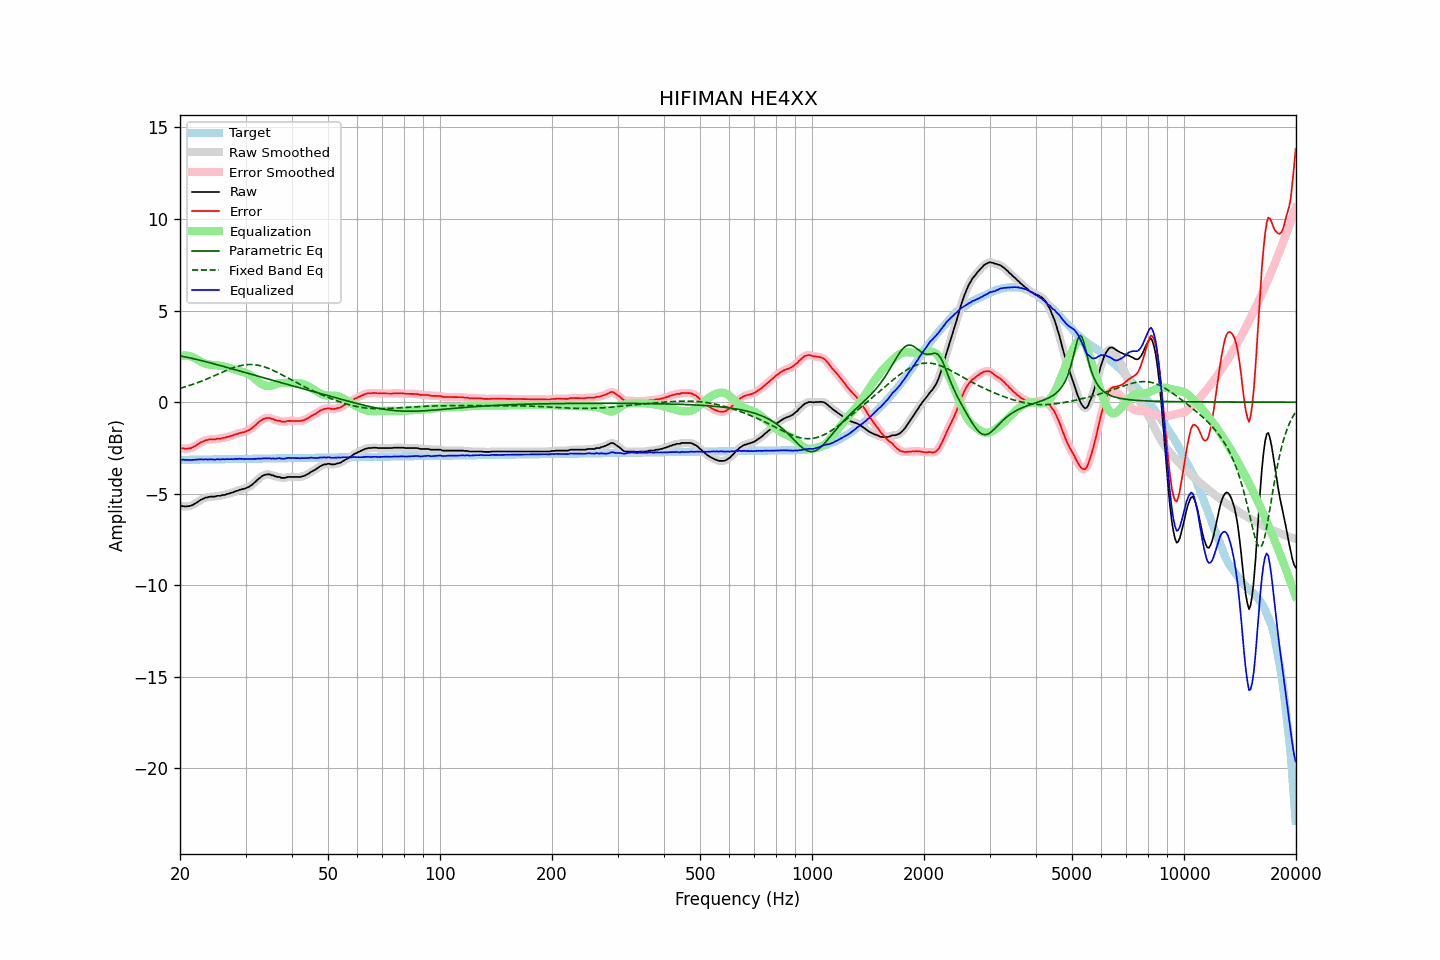

The data file committed next to this chart (first rows):
frequency, raw, error, smoothed, error_smoothed, equalization, parametric_eq, fixed_band_eq, equalized_raw, equalized_smoothed, target
20.00, -5.68, -2.52, -5.67, -2.52, 2.52, 2.53, 0.76, -3.16, -3.16, -3.16
20.20, -5.68, -2.52, -5.68, -2.53, 2.53, 2.51, 0.78, -3.15, -3.15, -3.15
20.40, -5.68, -2.52, -5.69, -2.53, 2.54, 2.49, 0.81, -3.14, -3.15, -3.15
20.61, -5.70, -2.55, -5.69, -2.54, 2.54, 2.47, 0.83, -3.15, -3.15, -3.15
20.81, -5.70, -2.55, -5.69, -2.54, 2.54, 2.46, 0.86, -3.16, -3.15, -3.15
21.02, -5.68, -2.53, -5.69, -2.54, 2.53, 2.44, 0.89, -3.15, -3.16, -3.15
21.23, -5.68, -2.53, -5.67, -2.52, 2.51, 2.42, 0.91, -3.17, -3.16, -3.15
21.44, -5.65, -2.50, -5.64, -2.50, 2.49, 2.40, 0.94, -3.16, -3.16, -3.15
21.66, -5.61, -2.46, -5.61, -2.46, 2.45, 2.38, 0.97, -3.16, -3.16, -3.14
21.87, -5.56, -2.41, -5.56, -2.41, 2.41, 2.36, 1.00, -3.15, -3.15, -3.14
22.09, -5.51, -2.36, -5.50, -2.36, 2.36, 2.34, 1.03, -3.15, -3.14, -3.14
22.31, -5.45, -2.31, -5.44, -2.30, 2.31, 2.32, 1.07, -3.14, -3.14, -3.14
22.54, -5.39, -2.25, -5.39, -2.25, 2.26, 2.29, 1.10, -3.13, -3.13, -3.14
22.76, -5.33, -2.19, -5.34, -2.20, 2.21, 2.27, 1.13, -3.12, -3.13, -3.14
22.99, -5.30, -2.16, -5.29, -2.15, 2.16, 2.25, 1.17, -3.14, -3.13, -3.14
23.22, -5.26, -2.12, -5.25, -2.12, 2.12, 2.23, 1.20, -3.13, -3.13, -3.13
23.45, -5.21, -2.07, -5.22, -2.09, 2.09, 2.21, 1.24, -3.11, -3.13, -3.13
23.69, -5.21, -2.07, -5.19, -2.06, 2.07, 2.18, 1.28, -3.14, -3.13, -3.13
23.92, -5.18, -2.05, -5.18, -2.04, 2.05, 2.16, 1.31, -3.13, -3.12, -3.13
24.16, -5.16, -2.03, -5.16, -2.04, 2.04, 2.14, 1.35, -3.12, -3.13, -3.13
24.40, -5.16, -2.03, -5.16, -2.03, 2.03, 2.11, 1.39, -3.13, -3.13, -3.13
24.65, -5.16, -2.03, -5.15, -2.03, 2.02, 2.09, 1.43, -3.14, -3.13, -3.13
24.89, -5.16, -2.03, -5.14, -2.02, 2.01, 2.07, 1.47, -3.14, -3.13, -3.13
25.14, -5.12, -1.99, -5.13, -2.01, 2.01, 2.04, 1.51, -3.11, -3.13, -3.12
25.39, -5.12, -1.99, -5.12, -2.00, 2.00, 2.02, 1.54, -3.12, -3.12, -3.12
25.65, -5.12, -2.00, -5.10, -1.98, 1.98, 2.00, 1.58, -3.13, -3.12, -3.12
25.91, -5.09, -1.97, -5.10, -1.98, 1.97, 1.97, 1.62, -3.12, -3.12, -3.12
26.16, -5.07, -1.95, -5.07, -1.96, 1.95, 1.95, 1.66, -3.11, -3.12, -3.12
26.43, -5.07, -1.95, -5.05, -1.93, 1.93, 1.92, 1.70, -3.13, -3.12, -3.12
26.69, -5.02, -1.90, -5.03, -1.91, 1.91, 1.90, 1.74, -3.10, -3.12, -3.12
26.96, -5.01, -1.89, -5.00, -1.89, 1.89, 1.88, 1.77, -3.12, -3.11, -3.11
27.23, -4.98, -1.86, -4.98, -1.86, 1.86, 1.85, 1.81, -3.11, -3.11, -3.11
27.50, -4.95, -1.84, -4.95, -1.84, 1.84, 1.83, 1.84, -3.11, -3.12, -3.11
27.77, -4.93, -1.82, -4.92, -1.81, 1.81, 1.80, 1.87, -3.12, -3.11, -3.11
28.05, -4.89, -1.78, -4.89, -1.78, 1.78, 1.78, 1.90, -3.11, -3.11, -3.11
28.33, -4.85, -1.74, -4.86, -1.75, 1.75, 1.75, 1.93, -3.09, -3.10, -3.11
28.62, -4.84, -1.73, -4.82, -1.72, 1.73, 1.73, 1.95, -3.11, -3.10, -3.11
28.90, -4.79, -1.68, -4.80, -1.69, 1.70, 1.70, 1.98, -3.08, -3.09, -3.10
29.19, -4.78, -1.67, -4.77, -1.67, 1.68, 1.68, 2.00, -3.10, -3.10, -3.10
29.48, -4.75, -1.64, -4.75, -1.65, 1.65, 1.65, 2.02, -3.09, -3.10, -3.10
29.78, -4.74, -1.64, -4.73, -1.63, 1.62, 1.63, 2.03, -3.11, -3.10, -3.10
30.08, -4.70, -1.60, -4.70, -1.60, 1.59, 1.60, 2.04, -3.10, -3.11, -3.10
30.38, -4.66, -1.56, -4.66, -1.56, 1.55, 1.58, 2.05, -3.10, -3.11, -3.10
30.68, -4.62, -1.52, -4.61, -1.52, 1.51, 1.55, 2.05, -3.11, -3.10, -3.10
30.99, -4.56, -1.46, -4.56, -1.46, 1.45, 1.53, 2.05, -3.10, -3.10, -3.09
31.30, -4.50, -1.40, -4.50, -1.40, 1.39, 1.50, 2.05, -3.11, -3.10, -3.09
31.61, -4.42, -1.32, -4.42, -1.33, 1.32, 1.48, 2.05, -3.10, -3.10, -3.09
31.93, -4.35, -1.26, -4.34, -1.25, 1.25, 1.45, 2.04, -3.10, -3.09, -3.09
32.24, -4.26, -1.17, -4.26, -1.17, 1.17, 1.43, 2.02, -3.09, -3.09, -3.09
32.57, -4.18, -1.09, -4.18, -1.09, 1.10, 1.40, 2.01, -3.08, -3.09, -3.09
32.89, -4.12, -1.03, -4.11, -1.02, 1.03, 1.38, 1.99, -3.09, -3.08, -3.09
33.22, -4.05, -0.96, -4.05, -0.96, 0.97, 1.36, 1.96, -3.07, -3.08, -3.09
33.55, -4.00, -0.91, -4.00, -0.92, 0.93, 1.33, 1.94, -3.07, -3.07, -3.08
33.89, -3.97, -0.88, -3.97, -0.88, 0.90, 1.31, 1.91, -3.07, -3.07, -3.08
34.23, -3.95, -0.87, -3.95, -0.86, 0.88, 1.28, 1.88, -3.07, -3.07, -3.08
34.57, -3.95, -0.87, -3.95, -0.87, 0.88, 1.26, 1.84, -3.07, -3.07, -3.08
34.92, -3.95, -0.87, -3.96, -0.88, 0.89, 1.23, 1.81, -3.06, -3.07, -3.08
35.27, -4.00, -0.92, -3.98, -0.90, 0.90, 1.21, 1.77, -3.09, -3.08, -3.08
35.62, -4.00, -0.92, -4.01, -0.93, 0.93, 1.18, 1.73, -3.07, -3.08, -3.08
35.97, -4.05, -0.97, -4.04, -0.97, 0.96, 1.16, 1.69, -3.09, -3.08, -3.07
... 635 more rows
